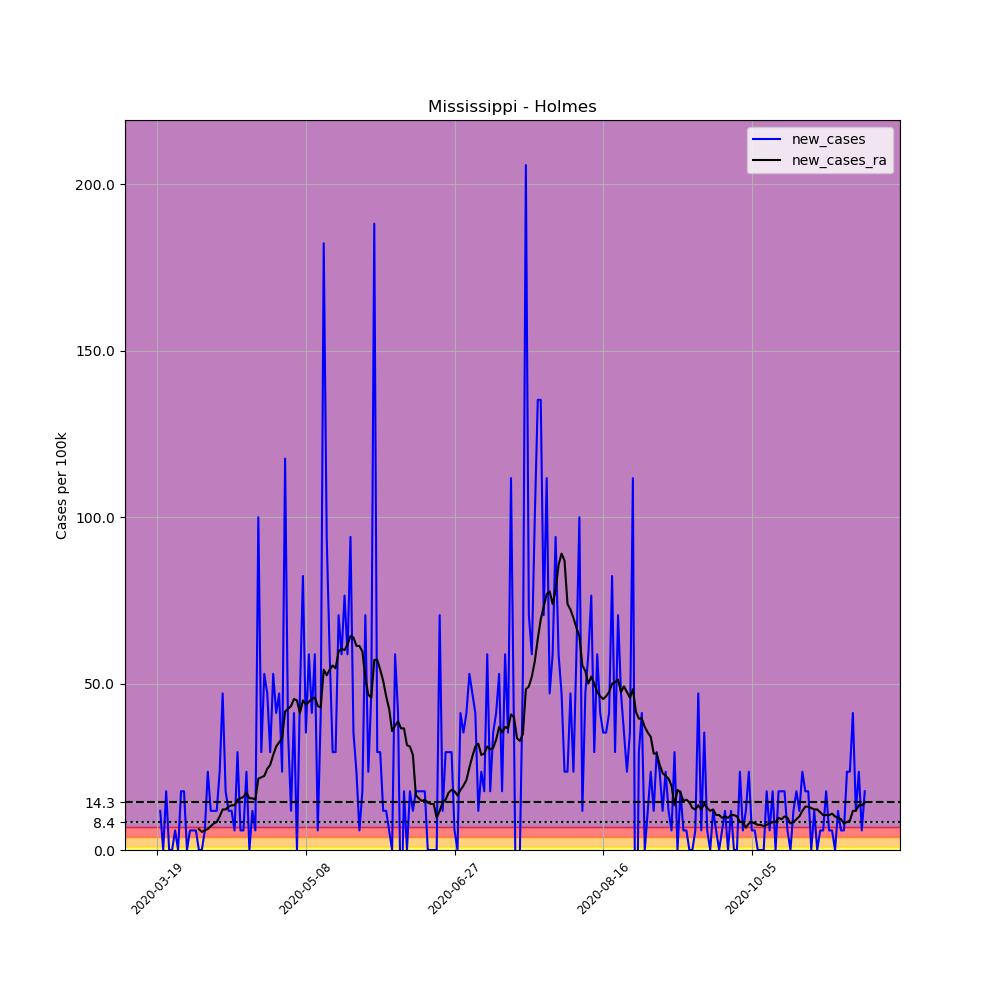

The table this chart was drawn from, first rows:
, date, county, state, fips, cases, deaths, COUNTY, STNAME, CTYNAME, POPESTIMATE2019, per_100k, new_cases, new_cases_ra
171867, 2020-03-19, Holmes, Mississippi, 28051, 1, 0, 51, Mississippi, Holmes, 17010, 5.879, , 
171868, 2020-03-20, Holmes, Mississippi, 28051, 3, 0, 51, Mississippi, Holmes, 17010, 17.64, 11.76, 
171869, 2020-03-21, Holmes, Mississippi, 28051, 3, 0, 51, Mississippi, Holmes, 17010, 17.64, 0.0, 
171870, 2020-03-22, Holmes, Mississippi, 28051, 6, 0, 51, Mississippi, Holmes, 17010, 35.27, 17.64, 
171871, 2020-03-23, Holmes, Mississippi, 28051, 6, 0, 51, Mississippi, Holmes, 17010, 35.27, 0.0, 
171872, 2020-03-24, Holmes, Mississippi, 28051, 6, 0, 51, Mississippi, Holmes, 17010, 35.27, 0.0, 
171873, 2020-03-25, Holmes, Mississippi, 28051, 7, 1, 51, Mississippi, Holmes, 17010, 41.15, 5.879, 
171874, 2020-03-26, Holmes, Mississippi, 28051, 7, 1, 51, Mississippi, Holmes, 17010, 41.15, 0.0, 
171875, 2020-03-27, Holmes, Mississippi, 28051, 10, 1, 51, Mississippi, Holmes, 17010, 58.79, 17.64, 
171876, 2020-03-28, Holmes, Mississippi, 28051, 13, 1, 51, Mississippi, Holmes, 17010, 76.43, 17.64, 
171877, 2020-03-29, Holmes, Mississippi, 28051, 13, 1, 51, Mississippi, Holmes, 17010, 76.43, 0.0, 
171878, 2020-03-30, Holmes, Mississippi, 28051, 14, 1, 51, Mississippi, Holmes, 17010, 82.3, 5.879, 
171879, 2020-03-31, Holmes, Mississippi, 28051, 15, 1, 51, Mississippi, Holmes, 17010, 88.18, 5.879, 
171880, 2020-04-01, Holmes, Mississippi, 28051, 16, 2, 51, Mississippi, Holmes, 17010, 94.06, 5.879, 
171881, 2020-04-02, Holmes, Mississippi, 28051, 16, 1, 51, Mississippi, Holmes, 17010, 94.06, 0.0, 6.299
171882, 2020-04-03, Holmes, Mississippi, 28051, 16, 1, 51, Mississippi, Holmes, 17010, 94.06, 0.0, 5.459
171883, 2020-04-04, Holmes, Mississippi, 28051, 17, 1, 51, Mississippi, Holmes, 17010, 99.94, 5.879, 5.879
171884, 2020-04-05, Holmes, Mississippi, 28051, 21, 1, 51, Mississippi, Holmes, 17010, 123.5, 23.52, 6.299
171885, 2020-04-06, Holmes, Mississippi, 28051, 23, 2, 51, Mississippi, Holmes, 17010, 135.2, 11.76, 7.139
171886, 2020-04-07, Holmes, Mississippi, 28051, 25, 3, 51, Mississippi, Holmes, 17010, 147, 11.76, 7.979
171887, 2020-04-08, Holmes, Mississippi, 28051, 27, 3, 51, Mississippi, Holmes, 17010, 158.7, 11.76, 8.398
171888, 2020-04-09, Holmes, Mississippi, 28051, 31, 3, 51, Mississippi, Holmes, 17010, 182.2, 23.52, 10.08
171889, 2020-04-10, Holmes, Mississippi, 28051, 39, 3, 51, Mississippi, Holmes, 17010, 229.3, 47.03, 12.18
171890, 2020-04-11, Holmes, Mississippi, 28051, 42, 3, 51, Mississippi, Holmes, 17010, 246.9, 17.64, 12.18
171891, 2020-04-12, Holmes, Mississippi, 28051, 44, 3, 51, Mississippi, Holmes, 17010, 258.7, 11.76, 13.02
171892, 2020-04-13, Holmes, Mississippi, 28051, 46, 3, 51, Mississippi, Holmes, 17010, 270.4, 11.76, 13.44
171893, 2020-04-14, Holmes, Mississippi, 28051, 47, 3, 51, Mississippi, Holmes, 17010, 276.3, 5.879, 13.44
171894, 2020-04-15, Holmes, Mississippi, 28051, 52, 3, 51, Mississippi, Holmes, 17010, 305.7, 29.39, 15.12
171895, 2020-04-16, Holmes, Mississippi, 28051, 53, 3, 51, Mississippi, Holmes, 17010, 311.6, 5.879, 15.54
171896, 2020-04-17, Holmes, Mississippi, 28051, 54, 4, 51, Mississippi, Holmes, 17010, 317.5, 5.879, 15.96
171897, 2020-04-18, Holmes, Mississippi, 28051, 58, 4, 51, Mississippi, Holmes, 17010, 341, 23.52, 17.22
171898, 2020-04-19, Holmes, Mississippi, 28051, 58, 4, 51, Mississippi, Holmes, 17010, 341, 0.0, 15.54
171899, 2020-04-20, Holmes, Mississippi, 28051, 60, 4, 51, Mississippi, Holmes, 17010, 352.7, 11.76, 15.54
171900, 2020-04-21, Holmes, Mississippi, 28051, 61, 5, 51, Mississippi, Holmes, 17010, 358.6, 5.879, 15.12
171901, 2020-04-22, Holmes, Mississippi, 28051, 78, 5, 51, Mississippi, Holmes, 17010, 458.6, 99.94, 21.42
171902, 2020-04-23, Holmes, Mississippi, 28051, 83, 5, 51, Mississippi, Holmes, 17010, 487.9, 29.39, 21.84
171903, 2020-04-24, Holmes, Mississippi, 28051, 92, 5, 51, Mississippi, Holmes, 17010, 540.9, 52.91, 22.26
171904, 2020-04-25, Holmes, Mississippi, 28051, 100, 5, 51, Mississippi, Holmes, 17010, 587.9, 47.03, 24.36
171905, 2020-04-26, Holmes, Mississippi, 28051, 105, 5, 51, Mississippi, Holmes, 17010, 617.3, 29.39, 25.62
171906, 2020-04-27, Holmes, Mississippi, 28051, 114, 5, 51, Mississippi, Holmes, 17010, 670.2, 52.91, 28.55
171907, 2020-04-28, Holmes, Mississippi, 28051, 121, 5, 51, Mississippi, Holmes, 17010, 711.3, 41.15, 31.07
171908, 2020-04-29, Holmes, Mississippi, 28051, 129, 5, 51, Mississippi, Holmes, 17010, 758.4, 47.03, 32.33
171909, 2020-04-30, Holmes, Mississippi, 28051, 133, 5, 51, Mississippi, Holmes, 17010, 781.9, 23.52, 33.59
171910, 2020-05-01, Holmes, Mississippi, 28051, 153, 9, 51, Mississippi, Holmes, 17010, 899.5, 117.6, 41.57
171911, 2020-05-02, Holmes, Mississippi, 28051, 159, 9, 51, Mississippi, Holmes, 17010, 934.7, 35.27, 42.41
171912, 2020-05-03, Holmes, Mississippi, 28051, 161, 9, 51, Mississippi, Holmes, 17010, 946.5, 11.76, 43.25
171913, 2020-05-04, Holmes, Mississippi, 28051, 168, 10, 51, Mississippi, Holmes, 17010, 987.7, 41.15, 45.35
171914, 2020-05-05, Holmes, Mississippi, 28051, 168, 10, 51, Mississippi, Holmes, 17010, 987.7, 0.0, 44.93
171915, 2020-05-06, Holmes, Mississippi, 28051, 176, 12, 51, Mississippi, Holmes, 17010, 1035, 47.03, 41.15
171916, 2020-05-07, Holmes, Mississippi, 28051, 190, 16, 51, Mississippi, Holmes, 17010, 1117, 82.3, 44.93
171917, 2020-05-08, Holmes, Mississippi, 28051, 196, 17, 51, Mississippi, Holmes, 17010, 1152, 35.27, 43.67
171918, 2020-05-09, Holmes, Mississippi, 28051, 206, 18, 51, Mississippi, Holmes, 17010, 1211, 58.79, 44.51
171919, 2020-05-10, Holmes, Mississippi, 28051, 213, 19, 51, Mississippi, Holmes, 17010, 1252, 41.15, 45.35
171920, 2020-05-11, Holmes, Mississippi, 28051, 223, 19, 51, Mississippi, Holmes, 17010, 1311, 58.79, 45.77
171921, 2020-05-12, Holmes, Mississippi, 28051, 224, 19, 51, Mississippi, Holmes, 17010, 1317, 5.879, 43.25
171922, 2020-05-13, Holmes, Mississippi, 28051, 231, 19, 51, Mississippi, Holmes, 17010, 1358, 41.15, 42.83
171923, 2020-05-14, Holmes, Mississippi, 28051, 262, 19, 51, Mississippi, Holmes, 17010, 1540, 182.2, 54.17
171924, 2020-05-15, Holmes, Mississippi, 28051, 278, 19, 51, Mississippi, Holmes, 17010, 1634, 94.06, 52.49
171925, 2020-05-16, Holmes, Mississippi, 28051, 288, 20, 51, Mississippi, Holmes, 17010, 1693, 58.79, 54.17
171926, 2020-05-17, Holmes, Mississippi, 28051, 293, 20, 51, Mississippi, Holmes, 17010, 1723, 29.39, 55.43
... 179 more rows
